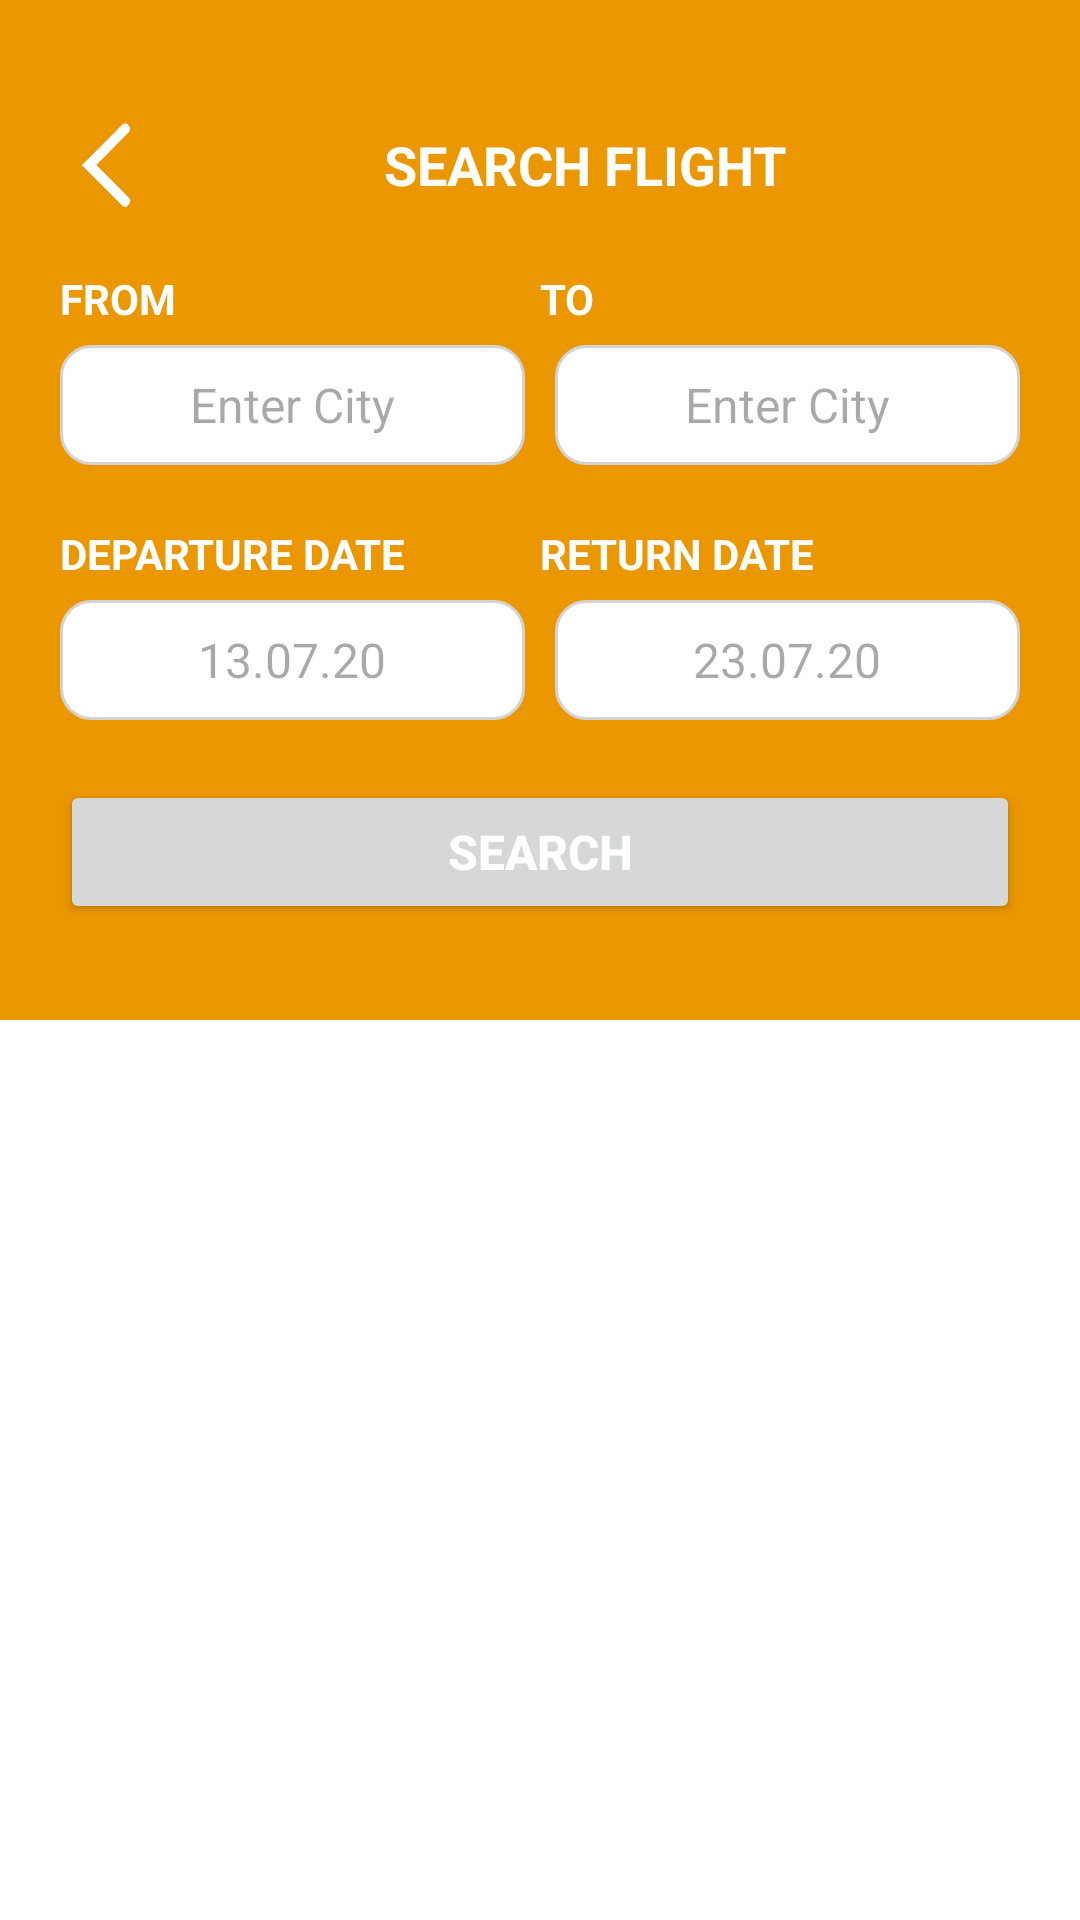

This screen was rendered from an Android layout file. Write that file and the resources it references.
<!-- AndroidManifest.xml: application theme Theme.Surigao_travel -->
<!-- res/layout/activity_search.xml -->
<LinearLayout xmlns:android="http://schemas.android.com/apk/res/android"
    android:layout_width="match_parent"
    android:layout_height="match_parent"
    android:background="#FFFFFF"
    android:orientation="vertical"
    android:padding="0dp">

    <LinearLayout
        android:layout_width="match_parent"
        android:layout_height="340dp"
        android:background="#eb9701"
        android:orientation="vertical"
        android:padding="20dp">

        <LinearLayout
            android:layout_width="match_parent"
            android:layout_height="wrap_content"
            android:gravity="center_vertical"
            android:orientation="horizontal"
            android:paddingTop="20dp">

            <ImageButton
                android:id="@+id/btnBack"
                android:layout_width="30dp"
                android:layout_height="30dp"
                android:background="@null"
                android:scaleType="fitCenter"
                android:src="@drawable/back_button" />

            <TextView
                android:layout_width="match_parent"
                android:layout_height="wrap_content"
                android:text="SEARCH FLIGHT"
                android:textAlignment="center"
                android:textColor="@color/white"
                android:textSize="18sp"
                android:textStyle="bold" />
        </LinearLayout>

        <LinearLayout
            android:layout_width="match_parent"
            android:layout_height="wrap_content"
            android:orientation="horizontal"
            android:paddingTop="20dp">

            <TextView
                android:layout_width="0dp"
                android:layout_height="20dp"
                android:layout_weight="1"
                android:text="FROM"
                android:textColor="@color/white"
                android:textSize="14sp"
                android:textStyle="bold" />

            <TextView
                android:layout_width="0dp"
                android:layout_height="20dp"
                android:layout_weight="1"
                android:text="TO"
                android:textColor="@color/white"
                android:textSize="14sp"
                android:textStyle="bold" />
        </LinearLayout>

        <LinearLayout
            android:layout_width="match_parent"
            android:layout_height="wrap_content"
            android:orientation="horizontal"
            android:paddingTop="5dp">

            <EditText
                android:id="@+id/etFrom"
                android:layout_width="0dp"
                android:layout_height="40dp"
                android:layout_weight="1"
                android:background="@drawable/rounded_input"
                android:gravity="center"
                android:hint="Enter City"
                android:inputType="text"
                android:textColor="@color/black"
                android:textSize="16sp" />

            <EditText
                android:id="@+id/etTo"
                android:layout_width="0dp"
                android:layout_height="40dp"
                android:layout_marginStart="10dp"
                android:layout_weight="1"
                android:background="@drawable/rounded_input"
                android:gravity="center"
                android:hint="Enter City"
                android:inputType="text"
                android:textColor="@color/black"
                android:textSize="16sp" />
        </LinearLayout>

        <LinearLayout
            android:layout_width="match_parent"
            android:layout_height="wrap_content"
            android:orientation="horizontal"
            android:paddingTop="20dp">

            <TextView
                android:layout_width="0dp"
                android:layout_height="20dp"
                android:layout_weight="1"
                android:text="DEPARTURE DATE"
                android:textColor="@color/white"
                android:textSize="14sp"
                android:textStyle="bold" />

            <TextView
                android:layout_width="0dp"
                android:layout_height="20dp"
                android:layout_weight="1"
                android:text="RETURN DATE"
                android:textColor="@color/white"
                android:textSize="14sp"
                android:textStyle="bold" />
        </LinearLayout>

        <LinearLayout
            android:layout_width="match_parent"
            android:layout_height="wrap_content"
            android:orientation="horizontal"
            android:paddingTop="5dp">

            <EditText
                android:id="@+id/etDeparture"
                android:layout_width="0dp"
                android:layout_height="40dp"
                android:layout_weight="1"
                android:background="@drawable/rounded_input"
                android:gravity="center"
                android:hint="13.07.20"
                android:inputType="date"
                android:textColor="@color/black"
                android:textSize="16sp" />


            <EditText
                android:id="@+id/etReturn"
                android:layout_width="0dp"
                android:layout_height="40dp"
                android:layout_marginStart="10dp"
                android:layout_weight="1"
                android:background="@drawable/rounded_input"
                android:gravity="center"
                android:hint="23.07.20"
                android:inputType="date"
                android:textColor="@color/black"
                android:textSize="16sp" />

        </LinearLayout>

        <Button
            android:id="@+id/btnSearch"
            android:layout_width="match_parent"
            android:layout_height="wrap_content"
            android:layout_marginTop="20dp"
            android:text="Search"
            android:textColor="@color/white"
            android:textSize="16sp"
            android:textStyle="bold" />

    </LinearLayout>

    <ListView
            android:id="@+id/listView"
            android:padding="20dp"
            android:layout_width="match_parent"
            android:layout_height="wrap_content" />

    <Button
        android:id="@+id/btnBookFlight"
        android:layout_width="match_parent"
        android:layout_height="50dp"
        android:background="#eb9701"
        android:text="BOOK FLIGHT"
        android:textColor="@color/white"
        android:textSize="16sp"
        android:textStyle="bold"
        android:visibility="gone" />
</LinearLayout>
<!-- resources referenced by this layout -->
<resources>
  <!-- drawable back_button: png bitmap (drawable, 9371 bytes) -->
  <!-- drawable rounded_input (drawable) -->
  <shape xmlns:android="http://schemas.android.com/apk/res/android">
      <corners android:radius="10dp"/>
      <solid android:color="#ffffff"/>
      <stroke android:width="1dp" android:color="#D3D3D3"/>
  </shape>
  <style name="Theme.Surigao_travel" parent="Base.Theme.Surigao_travel" />
  <style name="Base.Theme.Surigao_travel" parent="Theme.Material3.DayNight.NoActionBar">
          
          
      </style>
  <!-- not gathered from this repository: default colours our renderer supplied (Android Studio template values) -->
  <color name="black">#FF000000</color>
  <color name="white">#FFFFFFFF</color>
</resources>
